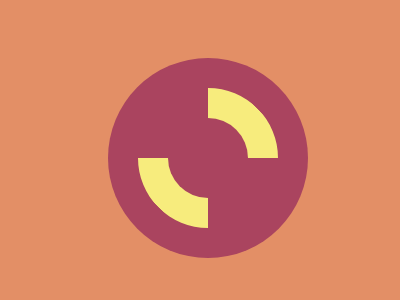

Here is a drawing made with CSS. Write the source that renders it.

<div style="position: relative; background: #E38F66; width: 400px; height: 300px;">
    <div class="a"></div>
    <div class="b"></div>
</div>
<style>
  body {
    background: #E38F66;
  }
  .a,.b{
    position:absolute;
    background:#AA445F;
    width:200;
    height:200;
    border-radius:50%;
    left:100;
    top:50;
  }
  .b{
    border:30px solid;
    width:80;
    height:80;
    left:130;
    top:80;
    border-color:#F7EC7D transparent #F7EC7D transparent;
    transform:rotate(45deg)
  }
</style>